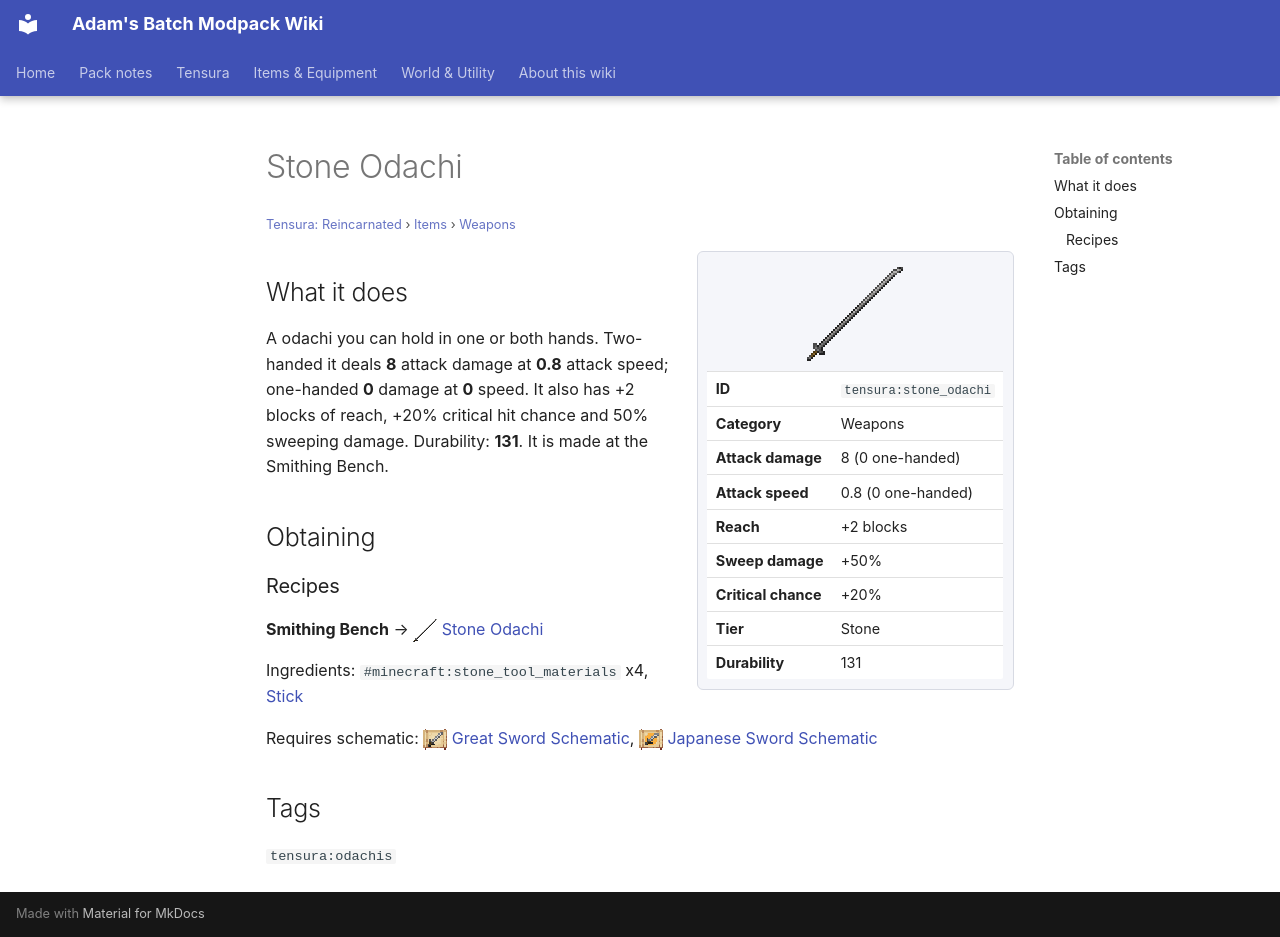

repository: Proteus-Nell/Adams-Batch-MC-Modpack-Wiki · page: tensura-reincarnated/items/weapons/stone-odachi/index.html · generator: mkdocs

# Stone Odachi

<small>[Tensura: Reincarnated](../../index.md) &rsaquo; [Items](../index.md) &rsaquo; [Weapons](index.md)</small>

<div class="infobox" markdown>

![Stone Odachi](../../../assets/icons/tensura/item/stone_odachi.png)

| | |
|---|---|
| **ID** | `tensura:stone_odachi` |
| **Category** | Weapons |
| **Attack damage** | 8 (0 one-handed) |
| **Attack speed** | 0.8 (0 one-handed) |
| **Reach** | +2 blocks |
| **Sweep damage** | +50% |
| **Critical chance** | +20% |
| **Tier** | Stone |
| **Durability** | 131 |

</div>

## What it does

A odachi you can hold in one or both hands. Two-handed it deals **8** attack damage at **0.8** attack speed; one-handed **0** damage at **0** speed. It also has +2 blocks of reach, +20% critical hit chance and 50% sweeping damage. Durability: **131**. It is made at the Smithing Bench.

## Obtaining

### Recipes

**Smithing Bench** &rarr; ![](../../../assets/icons/tensura/item/stone_odachi.png) [Stone Odachi](stone-odachi.md)

Ingredients:  `#minecraft:stone_tool_materials` x4,  [Stick](https://minecraft.wiki/w/Stick)

Requires schematic: ![](../../../assets/icons/tensura/item/great_sword_schematic.png) [Great Sword Schematic](../schematics/great-sword-schematic.md), ![](../../../assets/icons/tensura/item/japanese_sword_schematic.png) [Japanese Sword Schematic](../schematics/japanese-sword-schematic.md)

## Tags

`tensura:odachis`
